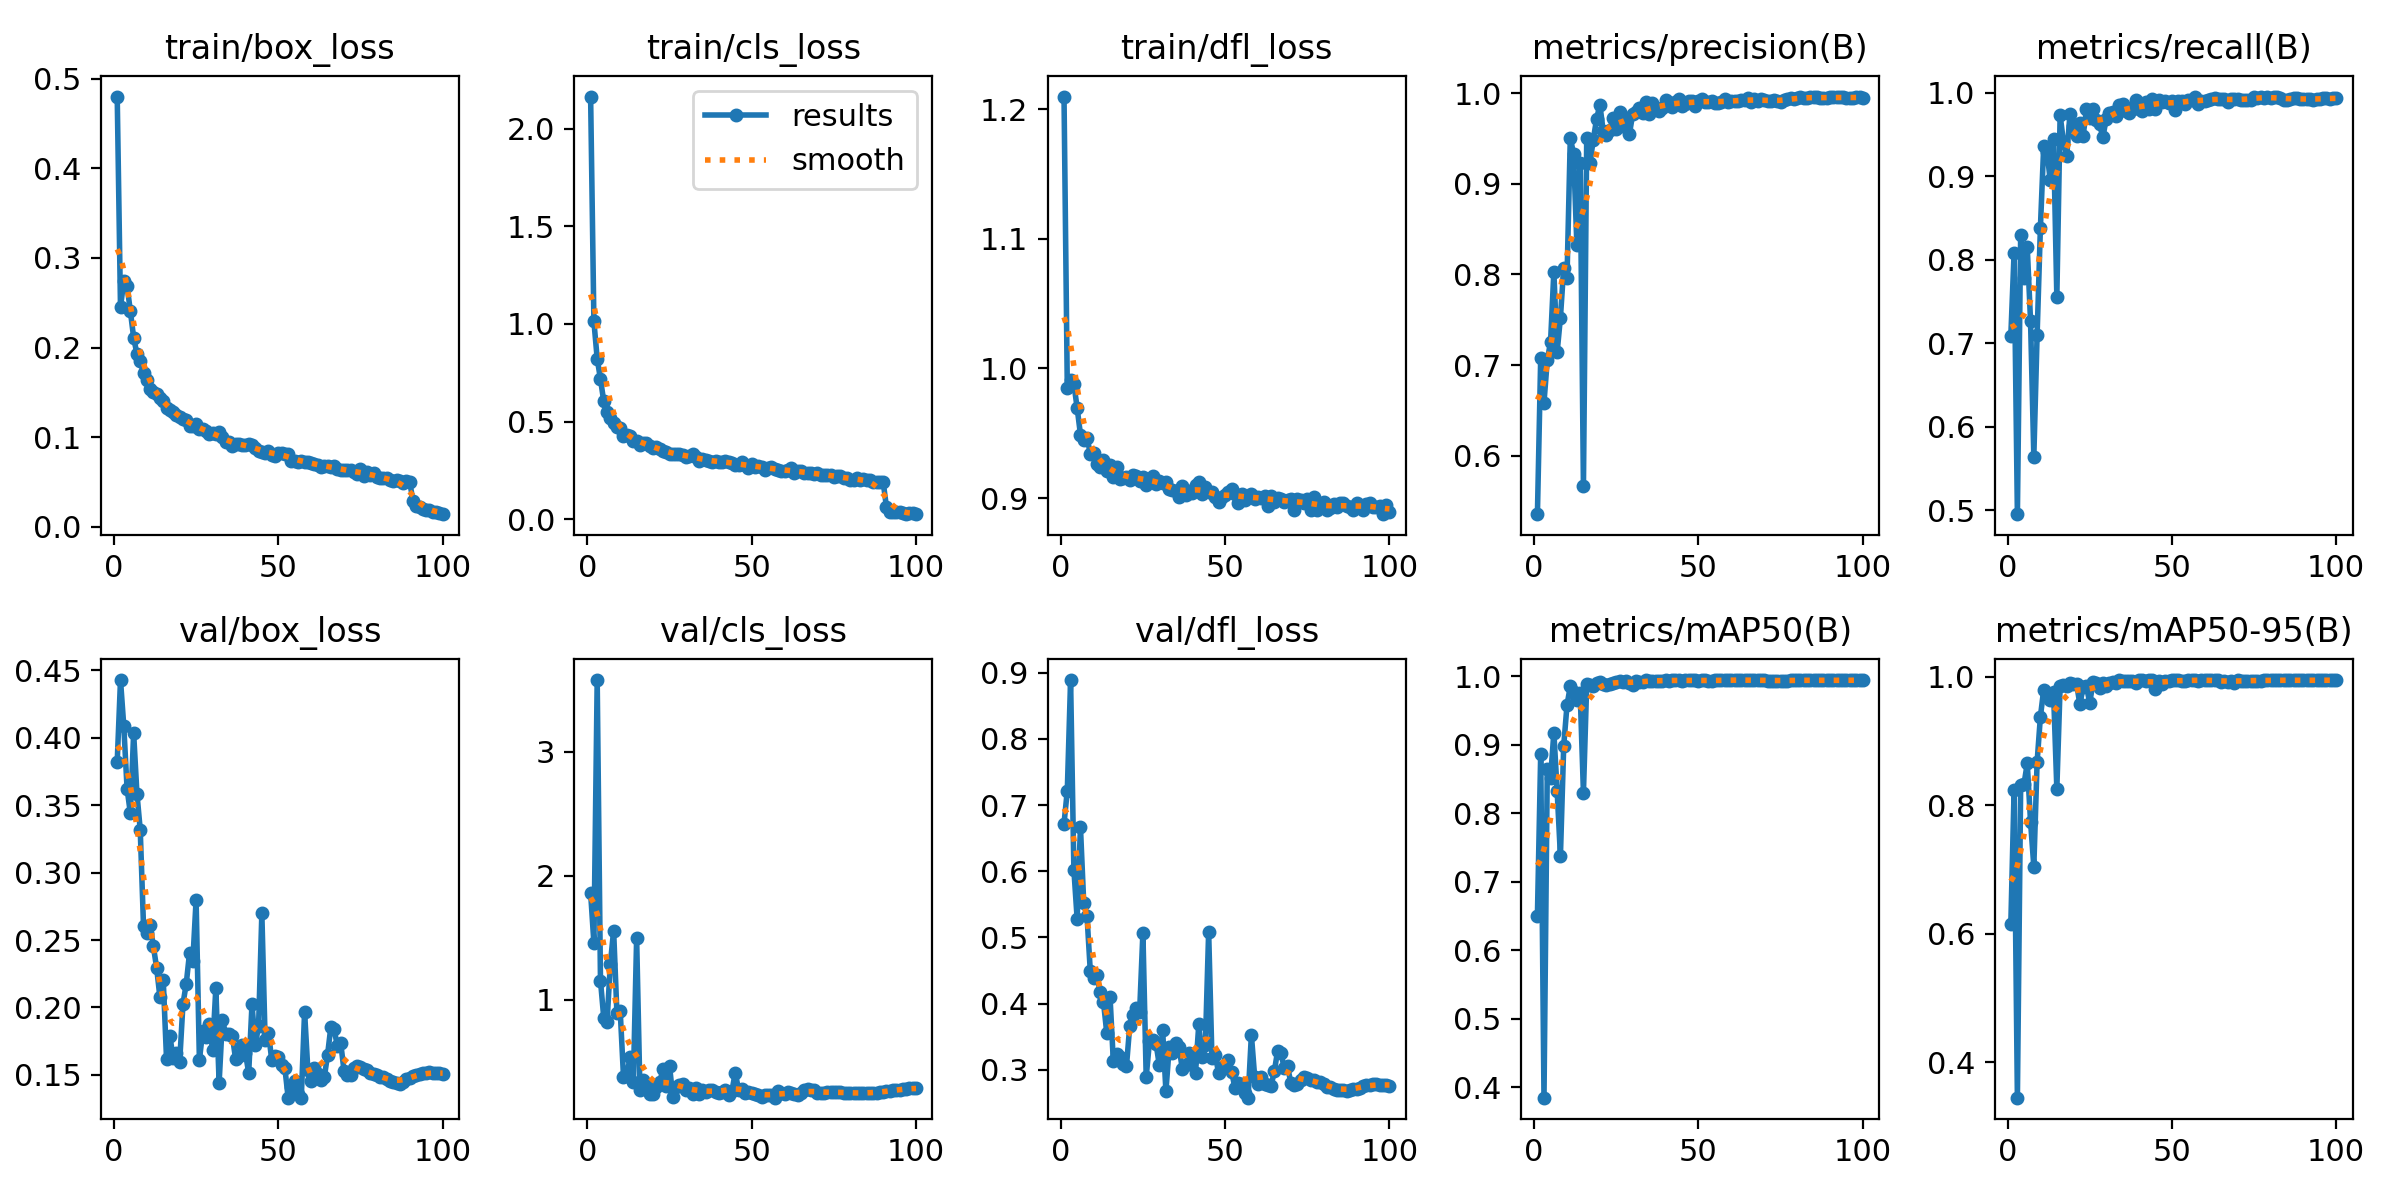

The data file committed next to this chart (first rows):
epoch, time, train/box_loss, train/cls_loss, train/dfl_loss, metrics/precision(B), metrics/recall(B), metrics/mAP50(B), metrics/mAP50-95(B), val/box_loss, val/cls_loss, val/dfl_loss, lr/pg0, lr/pg1, lr/pg2
1, 62.75, 0.48, 2.164, 1.21, 0.5354, 0.7086, 0.6503, 0.6143, 0.3822, 1.863, 0.672, 0.003313, 0.003313, 0.003313
2, 122.1, 0.2449, 1.012, 0.9848, 0.7078, 0.8086, 0.8867, 0.8233, 0.4427, 1.457, 0.7219, 0.006581, 0.006581, 0.006581
3, 169.4, 0.2746, 0.8223, 0.9913, 0.6586, 0.4954, 0.3845, 0.3445, 0.4086, 3.576, 0.8889, 0.009782, 0.009782, 0.009782
4, 222.8, 0.2687, 0.7167, 0.9881, 0.7052, 0.83, 0.864, 0.8316, 0.3623, 1.156, 0.6024, 0.009703, 0.009703, 0.009703
5, 282, 0.2406, 0.6034, 0.9695, 0.7257, 0.7776, 0.8515, 0.8324, 0.344, 0.8556, 0.5277, 0.009604, 0.009604, 0.009604
6, 335.6, 0.211, 0.5507, 0.949, 0.8029, 0.8146, 0.9178, 0.8648, 0.4033, 0.8243, 0.6669, 0.009505, 0.009505, 0.009505
7, 385.6, 0.1929, 0.5162, 0.9451, 0.7141, 0.7269, 0.8328, 0.7744, 0.3585, 1.289, 0.5518, 0.009406, 0.009406, 0.009406
8, 441.6, 0.185, 0.4931, 0.9467, 0.7523, 0.5641, 0.7378, 0.7043, 0.3318, 1.559, 0.5319, 0.009307, 0.009307, 0.009307
9, 500.3, 0.1711, 0.4699, 0.9341, 0.8073, 0.7101, 0.8987, 0.8671, 0.2604, 0.8944, 0.4486, 0.009208, 0.009208, 0.009208
10, 547.6, 0.1638, 0.4657, 0.9348, 0.7964, 0.8383, 0.9578, 0.9376, 0.2553, 0.9134, 0.4382, 0.009109, 0.009109, 0.009109
11, 601.2, 0.1539, 0.4273, 0.9259, 0.9505, 0.9355, 0.9856, 0.9795, 0.2615, 0.3833, 0.4434, 0.00901, 0.00901, 0.00901
12, 660.7, 0.1507, 0.4307, 0.9242, 0.9334, 0.9291, 0.9773, 0.9695, 0.2453, 0.3841, 0.4168, 0.008911, 0.008911, 0.008911
13, 713.7, 0.1481, 0.4252, 0.9294, 0.833, 0.895, 0.9661, 0.9637, 0.2292, 0.5426, 0.4024, 0.008812, 0.008812, 0.008812
14, 764.1, 0.1437, 0.4026, 0.9209, 0.9231, 0.945, 0.9765, 0.9753, 0.2075, 0.3406, 0.3559, 0.008713, 0.008713, 0.008713
15, 820.6, 0.1402, 0.4016, 0.9253, 0.5662, 0.7554, 0.8301, 0.8257, 0.2206, 1.497, 0.4101, 0.008614, 0.008614, 0.008614
16, 879.5, 0.1326, 0.3815, 0.9161, 0.9511, 0.9733, 0.9893, 0.9854, 0.162, 0.2772, 0.3128, 0.008515, 0.008515, 0.008515
17, 927.1, 0.1299, 0.3917, 0.924, 0.9229, 0.9413, 0.9871, 0.9871, 0.1792, 0.3521, 0.3239, 0.008416, 0.008416, 0.008416
18, 980.4, 0.128, 0.3898, 0.9149, 0.9489, 0.9236, 0.9862, 0.9853, 0.1628, 0.3182, 0.3191, 0.008317, 0.008317, 0.008317
19, 1040, 0.1251, 0.3749, 0.9157, 0.9715, 0.9746, 0.9906, 0.9896, 0.1665, 0.2437, 0.3085, 0.008218, 0.008218, 0.008218
20, 1093, 0.1228, 0.3661, 0.9162, 0.9873, 0.9606, 0.9921, 0.9881, 0.1596, 0.2391, 0.3056, 0.008119, 0.008119, 0.008119
21, 1143, 0.1198, 0.3717, 0.9142, 0.9585, 0.948, 0.9894, 0.9892, 0.2026, 0.3017, 0.3666, 0.00802, 0.00802, 0.00802
22, 1200, 0.1193, 0.3591, 0.9175, 0.9535, 0.9637, 0.9877, 0.9569, 0.2176, 0.3371, 0.3822, 0.007921, 0.007921, 0.007921
23, 1259, 0.1129, 0.3482, 0.917, 0.9591, 0.9482, 0.9884, 0.9833, 0.2404, 0.4402, 0.3928, 0.007822, 0.007822, 0.007822
24, 1307, 0.1121, 0.3459, 0.9134, 0.9722, 0.98, 0.991, 0.9855, 0.2344, 0.3045, 0.3872, 0.007723, 0.007723, 0.007723
25, 1360, 0.1145, 0.3364, 0.9162, 0.9601, 0.9701, 0.9915, 0.9588, 0.2798, 0.4703, 0.5072, 0.007624, 0.007624, 0.007624
26, 1419, 0.109, 0.3322, 0.9099, 0.9793, 0.9802, 0.9926, 0.9911, 0.1611, 0.2203, 0.2892, 0.007525, 0.007525, 0.007525
27, 1473, 0.1089, 0.3334, 0.9148, 0.9642, 0.9674, 0.9918, 0.9899, 0.1822, 0.2998, 0.3429, 0.007426, 0.007426, 0.007426
28, 1523, 0.1073, 0.3347, 0.9171, 0.9728, 0.9621, 0.9927, 0.9818, 0.1778, 0.3142, 0.3445, 0.007327, 0.007327, 0.007327
29, 1579, 0.1034, 0.3264, 0.9111, 0.9553, 0.9465, 0.9906, 0.9898, 0.1881, 0.3271, 0.3391, 0.007228, 0.007228, 0.007228
30, 1638, 0.1048, 0.3207, 0.9128, 0.9771, 0.9682, 0.9873, 0.9861, 0.1687, 0.2785, 0.307, 0.007129, 0.007129, 0.007129
31, 1686, 0.1031, 0.3216, 0.9117, 0.979, 0.9759, 0.9931, 0.9907, 0.2142, 0.2899, 0.3601, 0.00703, 0.00703, 0.00703
32, 1739, 0.1056, 0.3319, 0.912, 0.9835, 0.9771, 0.992, 0.9917, 0.1441, 0.2459, 0.2677, 0.006931, 0.006931, 0.006931
33, 1797, 0.1, 0.3167, 0.9072, 0.9786, 0.9721, 0.9913, 0.9897, 0.1909, 0.2896, 0.334, 0.006832, 0.006832, 0.006832
34, 1853, 0.09467, 0.2993, 0.9062, 0.9901, 0.9847, 0.9941, 0.9941, 0.1802, 0.2456, 0.3249, 0.006733, 0.006733, 0.006733
35, 1902, 0.0946, 0.3097, 0.9057, 0.9769, 0.986, 0.9936, 0.9935, 0.1801, 0.2751, 0.3404, 0.006634, 0.006634, 0.006634
36, 1957, 0.09026, 0.3034, 0.9008, 0.9897, 0.9785, 0.9939, 0.9933, 0.1792, 0.2586, 0.3338, 0.006535, 0.006535, 0.006535
37, 2016, 0.09242, 0.2992, 0.9093, 0.984, 0.9753, 0.9928, 0.9928, 0.162, 0.2726, 0.301, 0.006436, 0.006436, 0.006436
38, 2066, 0.09182, 0.295, 0.9022, 0.9802, 0.9818, 0.9939, 0.9933, 0.1638, 0.2767, 0.3068, 0.006337, 0.006337, 0.006337
39, 2118, 0.09099, 0.296, 0.9058, 0.984, 0.991, 0.9938, 0.9898, 0.1724, 0.2564, 0.3249, 0.006238, 0.006238, 0.006238
40, 2176, 0.09119, 0.2924, 0.9036, 0.9925, 0.9805, 0.9943, 0.9942, 0.166, 0.2521, 0.3154, 0.006139, 0.006139, 0.006139
41, 2233, 0.09215, 0.2938, 0.9101, 0.9894, 0.9783, 0.994, 0.994, 0.1516, 0.2566, 0.2952, 0.00604, 0.00604, 0.00604
42, 2281, 0.09118, 0.2985, 0.912, 0.9849, 0.9889, 0.9941, 0.9938, 0.2022, 0.2709, 0.3687, 0.005941, 0.005941, 0.005941
43, 2335, 0.0879, 0.2951, 0.9032, 0.9901, 0.9799, 0.9944, 0.9944, 0.1722, 0.235, 0.3186, 0.005842, 0.005842, 0.005842
44, 2395, 0.08483, 0.2898, 0.9088, 0.9938, 0.9922, 0.9945, 0.9945, 0.1862, 0.2685, 0.3374, 0.005743, 0.005743, 0.005743
45, 2446, 0.08327, 0.2772, 0.9045, 0.9856, 0.9801, 0.9933, 0.9804, 0.2697, 0.4141, 0.5087, 0.005644, 0.005644, 0.005644
46, 2498, 0.08226, 0.2754, 0.9049, 0.9884, 0.9911, 0.9941, 0.9937, 0.1758, 0.2778, 0.3181, 0.005545, 0.005545, 0.005545
47, 2554, 0.08487, 0.2922, 0.9004, 0.9909, 0.9882, 0.9942, 0.9889, 0.1812, 0.2839, 0.3226, 0.005446, 0.005446, 0.005446
48, 2609, 0.08048, 0.2799, 0.8965, 0.9911, 0.9898, 0.9943, 0.9938, 0.1614, 0.2532, 0.2958, 0.005347, 0.005347, 0.005347
49, 2659, 0.07904, 0.2639, 0.9007, 0.986, 0.9875, 0.9941, 0.9929, 0.1638, 0.2619, 0.3039, 0.005248, 0.005248, 0.005248
50, 2715, 0.08212, 0.2806, 0.9022, 0.9919, 0.9905, 0.994, 0.994, 0.163, 0.2528, 0.3038, 0.005149, 0.005149, 0.005149
51, 2773, 0.08187, 0.2684, 0.905, 0.9936, 0.9796, 0.9942, 0.9941, 0.1572, 0.2435, 0.3155, 0.00505, 0.00505, 0.00505
52, 2821, 0.08156, 0.2741, 0.907, 0.9907, 0.9902, 0.994, 0.994, 0.1551, 0.2372, 0.297, 0.004951, 0.004951, 0.004951
53, 2874, 0.08159, 0.2667, 0.9032, 0.9906, 0.9904, 0.9936, 0.9936, 0.1332, 0.2147, 0.2726, 0.004852, 0.004852, 0.004852
54, 2912, 0.07316, 0.2529, 0.8958, 0.9912, 0.9868, 0.9936, 0.9936, 0.1408, 0.2345, 0.2794, 0.004753, 0.004753, 0.004753
55, 2942, 0.0739, 0.2624, 0.9029, 0.9889, 0.9908, 0.9943, 0.9943, 0.1454, 0.2319, 0.2783, 0.004654, 0.004654, 0.004654
56, 2972, 0.07276, 0.2697, 0.8986, 0.9895, 0.9908, 0.9941, 0.9941, 0.1361, 0.2351, 0.2646, 0.004555, 0.004555, 0.004555
57, 3003, 0.07334, 0.2576, 0.9006, 0.9908, 0.9948, 0.9947, 0.9947, 0.1331, 0.2131, 0.2579, 0.004456, 0.004456, 0.004456
58, 3033, 0.07264, 0.2542, 0.9031, 0.9934, 0.9867, 0.994, 0.9939, 0.1968, 0.266, 0.3528, 0.004357, 0.004357, 0.004357
59, 3063, 0.07262, 0.248, 0.8992, 0.9899, 0.9901, 0.9946, 0.9946, 0.1535, 0.2531, 0.2895, 0.004258, 0.004258, 0.004258
60, 3093, 0.07137, 0.2457, 0.901, 0.9912, 0.9901, 0.9945, 0.9945, 0.1456, 0.239, 0.2779, 0.004159, 0.004159, 0.004159
... 40 more rows
